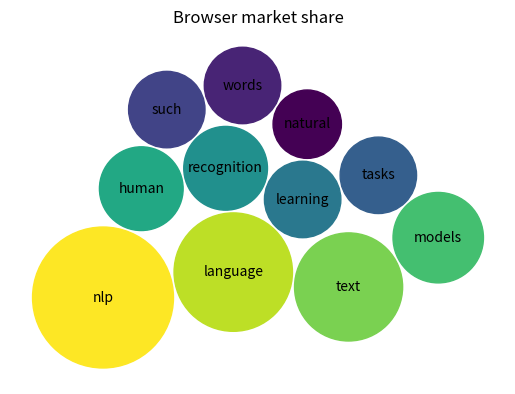

Recreate this plot in Python.
import matplotlib.pyplot as plt
import numpy as np

words = [('nlp', 17), ('language', 12), ('text', 10), ('models', 7), ('human', 6), ('recognition', 6), ('learning', 5), ('tasks', 5), ('such', 5), ('words', 5), ('natural', 4)]

browser_market_share = {
    'words': [t[0] for t in words],
    'count': [t[1] for t in words],
    'len': len(words)
}


class BubbleChart:
    def __init__(self, area, n_elements, bubble_spacing=0):
        """
        Setup for bubble collapse.

        Parameters
        ----------
        area : array-like
            Area of the bubbles.
        bubble_spacing : float, default: 0
            Minimal spacing between bubbles after collapsing.

        Notes
        -----
        If "area" is sorted, the results might look weird.
        """
        area = np.asarray(area)
        r = np.sqrt(area / np.pi)

        self.bubble_spacing = bubble_spacing
        self.bubbles = np.ones((len(area), 4))
        self.bubbles[:, 2] = r
        self.bubbles[:, 3] = area
        self.maxstep = 2 * self.bubbles[:, 2].max() + self.bubble_spacing
        self.step_dist = self.maxstep / 2

        # calculate initial grid layout for bubbles
        length = np.ceil(np.sqrt(len(self.bubbles)))
        grid = np.arange(length) * self.maxstep
        gx, gy = np.meshgrid(grid, grid)
        self.bubbles[:, 0] = gx.flatten()[:len(self.bubbles)]
        self.bubbles[:, 1] = gy.flatten()[:len(self.bubbles)]

        self.com = self.center_of_mass()
        self._colormap = plt.get_cmap("viridis").reversed()
        self._colors = self._colormap(np.linspace(0, 1, n_elements))

    def center_of_mass(self):
        return np.average(
            self.bubbles[:, :2], axis=0, weights=self.bubbles[:, 3]
        )

    def center_distance(self, bubble, bubbles):
        return np.hypot(bubble[0] - bubbles[:, 0],
                        bubble[1] - bubbles[:, 1])

    def outline_distance(self, bubble, bubbles):
        center_distance = self.center_distance(bubble, bubbles)
        return center_distance - bubble[2] - \
            bubbles[:, 2] - self.bubble_spacing

    def check_collisions(self, bubble, bubbles):
        distance = self.outline_distance(bubble, bubbles)
        return len(distance[distance < 0])

    def collides_with(self, bubble, bubbles):
        distance = self.outline_distance(bubble, bubbles)
        return np.argmin(distance, keepdims=True)

    def collapse(self, n_iterations=50):
        """
        Move bubbles to the center of mass.

        Parameters
        ----------
        n_iterations : int, default: 50
            Number of moves to perform.
        """
        for _i in range(n_iterations):
            moves = 0
            for i in range(len(self.bubbles)):
                rest_bub = np.delete(self.bubbles, i, 0)
                # try to move directly towards the center of mass
                # direction vector from bubble to the center of mass
                dir_vec = self.com - self.bubbles[i, :2]

                # shorten direction vector to have length of 1
                dir_vec = dir_vec / np.sqrt(dir_vec.dot(dir_vec))

                # calculate new bubble position
                new_point = self.bubbles[i, :2] + dir_vec * self.step_dist
                new_bubble = np.append(new_point, self.bubbles[i, 2:4])

                # check whether new bubble collides with other bubbles
                if not self.check_collisions(new_bubble, rest_bub):
                    self.bubbles[i, :] = new_bubble
                    self.com = self.center_of_mass()
                    moves += 1
                else:
                    # try to move around a bubble that you collide with
                    # find colliding bubble
                    for colliding in self.collides_with(new_bubble, rest_bub):
                        # calculate direction vector
                        dir_vec = rest_bub[colliding, :2] - self.bubbles[i, :2]
                        dir_vec = dir_vec / np.sqrt(dir_vec.dot(dir_vec))
                        # calculate orthogonal vector
                        orth = np.array([dir_vec[1], -dir_vec[0]])
                        # test which direction to go
                        new_point1 = (self.bubbles[i, :2] + orth *
                                      self.step_dist)
                        new_point2 = (self.bubbles[i, :2] - orth *
                                      self.step_dist)
                        dist1 = self.center_distance(
                            self.com, np.array([new_point1]))
                        dist2 = self.center_distance(
                            self.com, np.array([new_point2]))
                        new_point = new_point1 if dist1 < dist2 else new_point2
                        new_bubble = np.append(new_point, self.bubbles[i, 2:4])
                        if not self.check_collisions(new_bubble, rest_bub):
                            self.bubbles[i, :] = new_bubble
                            self.com = self.center_of_mass()

            if moves / len(self.bubbles) < 0.1:
                self.step_dist = self.step_dist / 2

    def plot(self, ax, labels):
        """
        Draw the bubble plot.

        Parameters
        ----------
        ax : matplotlib.axes.Axes
        labels : list
            Labels of the bubbles.
        colors : list
            Colors of the bubbles.
        """
        for i in range(len(self.bubbles)):
            circ = plt.Circle(
                self.bubbles[i, :2], self.bubbles[i, 2], color=self._colors[i])
            ax.add_patch(circ)
            ax.text(*self.bubbles[i, :2], labels[i],
                    horizontalalignment='center', verticalalignment='center')


bubble_chart = BubbleChart(area=browser_market_share['count'],
                           bubble_spacing=0.1,n_elements=browser_market_share['len'])

bubble_chart.collapse()

fig, ax = plt.subplots(subplot_kw=dict(aspect="equal"))
bubble_chart.plot(
    ax, browser_market_share['words'])
ax.axis("off")
ax.relim()
ax.autoscale_view()
ax.set_title('Browser market share')

plt.show()